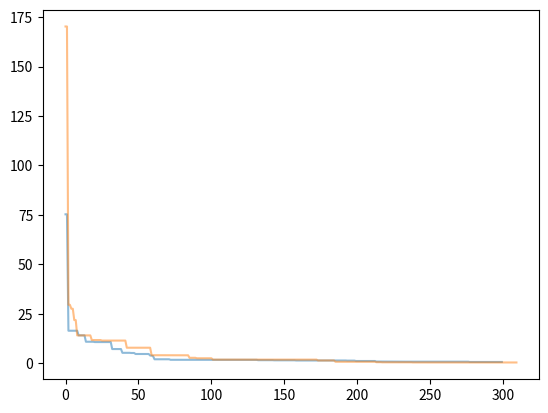

The matplotlib source for this figure:
import numpy as np
import matplotlib.pyplot as plt
from mpl_toolkits.mplot3d import Axes3D


def fit_fun(x):  # 适应函数
    # return sum(100.0 * (x[0][1:] - x[0][:-1] ** 2.0) ** 2.0 + (1 - x[0][:-1]) ** 2.0)
    # y = np.sum(np.abs(x)) + np.prod(np.abs(x))
    # return y
    res = np.sum(x ** 2)
    return res


# res = np.sum(np.abs(x)) + np.prod(np.abs(x))
# return res

class Particle:
    # 初始化
    def __init__(self, x_max, max_vel, dim, ):
        self.__pos = np.random.uniform(-x_max, x_max, (1, dim))  # 粒子的位置
        self.__vel = np.random.uniform(-max_vel, max_vel, (1, dim))  # 粒子的速度
        self.__bestPos = np.zeros((1, dim))  # 粒子最好的位置
        self.__fitnessValue = fit_fun(self.__pos)  # 适应度函数值

    def set_pos(self, value):  # 新的 粒子位置  （属性设置为可修改）
        self.__pos = value

    def get_pos(self):  # 粒子当前位置   （属性设置为可读）
        return self.__pos

    def set_best_pos(self, value):  # 新的 个体最优位置
        self.__bestPos = value

    def get_best_pos(self):  # 个体最优位置
        return self.__bestPos

    def set_vel(self, value):  # 粒子新速度
        self.__vel = value

    def get_vel(self):  # 粒子当前速度
        return self.__vel

    def set_fitness_value(self, value):  # 种群最优适应值
        self.__fitnessValue = value

    def get_fitness_value(self):  # 个体历史最优适应值
        return self.__fitnessValue


class PSO:
    def __init__(self, dim, size, iter_num, x_max, max_vel, tol, best_fitness_value=float('Inf'), C1=2, C2=2, W=1):
        self.C1 = C1  # 自我学习因子
        self.C2 = C2  # 社会学习因子
        self.W = W  # 惯性权重
        self.dim = dim  # 粒子的维度
        self.size = size  # 粒子个数
        self.iter_num = iter_num  # 迭代次数
        self.x_max = x_max  # 粒子最大位置
        self.max_vel = max_vel  # 粒子最大速度
        self.tol = tol  # 截至条件
        self.best_fitness_value = best_fitness_value  # 粒子适应值
        self.best_position = np.zeros((1, dim))  # 种群最优位置
        self.fitness_val_list = []  # 每次迭代最优适应值

        # 对种群进行初始化
        self.Particle_list = [Particle(self.x_max, self.max_vel, self.dim) for i in range(self.size)]

    def set_bestFitnessValue(self, value):  # 种群最优适应值
        self.best_fitness_value = value

    def get_bestFitnessValue(self):  # 个体最优位置
        return self.best_fitness_value

    def set_bestPosition(self, value):  # 种群最优适应值
        self.best_position = value

    def get_bestPosition(self):  # 种群最优位置
        return self.best_position

    # 更新速度
    def update_vel(self, part):  # 粒子新速度=w*当前速度+C1*R1*(个体最优位置-粒子当前位置）+C2*R2*(种群最优位置-粒子当前位置）
        vel_value = (self.W * part.get_vel()) + self.C1 * np.random.rand() * (part.get_best_pos() - part.get_pos()) \
                    + self.C2 * np.random.rand() * (self.get_bestPosition() - part.get_pos())
        vel_value[vel_value > self.max_vel] = self.max_vel  # 速度限制 粒子新速度大于界限，速度边界赋值给新速度
        vel_value[vel_value < -self.max_vel] = -self.max_vel  # 速度限制 粒子新速度小于界限，速度边界赋值给新速度
        part.set_vel(vel_value)

        # 更新位置

    def update_pos(self, part):  # 更新粒子的新位置
        pos_value = part.get_pos() + part.get_vel()  # 新位置=当前位置+速度  位置更新公式
        part.set_pos(pos_value)  # 新位置的适应值
        value = fit_fun(part.get_pos())  # 新位置的适应值
        if value < part.get_fitness_value():  # 将粒子新位置对应的适应值与历史最优值相比较，如果新位置的适应值较小
            part.set_fitness_value(value)  # 更新 新的个体最优适应值
            part.set_best_pos(pos_value)  # 更新 新的个体最优位置
        if value < self.get_bestFitnessValue():  # 将粒子新位置对应的适应值与历史最优值相比较，如果新位置的适应值较小
            self.set_bestFitnessValue(value)  # 更新 新的种群最优适应值
            self.set_bestPosition(pos_value)  # 更新 新的种群最优位置

    def update_ndim(self):

        for i in range(self.iter_num):
            for part in self.Particle_list:
                self.update_vel(part)  # 更新速度
                self.update_pos(part)  # 更新位置
            self.fitness_val_list.append(self.get_bestFitnessValue())  # 每次迭代完把当前的最优适应度存到列表
            print('第{}次最佳适应值为{}'.format(i, self.get_bestFitnessValue()))
            if self.get_bestFitnessValue() < self.tol:
                break

        return self.fitness_val_list, self.get_bestPosition()  # 最优适应值列表，最优位置


if __name__ == '__main__':
    # (dim, size, iter_num, x_max, max_vel, tol, best_fitness_value=float('Inf'), C1=2, C2=2)
    pso1 = PSO(9, 20, 300, 10, 10, 1e-15, C1=2, C2=2, W=1)
    pso2 = PSO(9, 30, 310, 15, 15, 1e-15, C1=2, C2=2, W=1)
    # pso2 = PSO(20, 50, 500, 30, 50, 1e-100, C1=2.05, C2=2.05, W=0.729)
    fit_var_list1, best_pos1 = pso1.update_ndim()
    fit_var_list2, best_pos2 = pso2.update_ndim()
    # print("最优位置:" + str(best_pos))
    # print("最优解:" + str(fit_var_list[-1]))
    plt.plot(range(len(fit_var_list1)), fit_var_list1, alpha=0.5)
    plt.plot(range(len(fit_var_list2)), fit_var_list2, alpha=0.5)
    plt.show()
